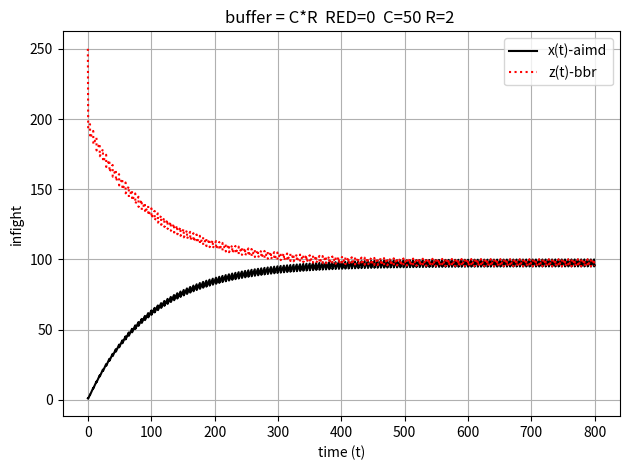

Here is the Python script that generated this plot:
import numpy as np
import matplotlib.pyplot as plt
beta = 0.5
C, R = 50, 2

# x, z 分别为两条流的 cwnd
def dxdt(x, y, t):
    if y > 0:
        return - beta * x
    else:
        return 1

def dzdt(z, y, t):
    if y > 0:
        return - beta * z
    else:
        return 1

def ydt(a, b, t):
    buff = 2 * C * R
    if (a + b) > buff:
        return 1
    elif False and (a + b) > (buff - int(buff / 4)):
        ret = 2*random.random() - 1
        return ret
    return 0

t = np.linspace(0, 800, 8000)
x = np.zeros_like(t)
y = np.zeros_like(t)
z = np.zeros_like(t)

x[0], z[0] = 1, 250

for i in range(1, len(t)):
    dt = t[i] - t[i - 1]
    dxy = ydt(x[i - 1], z[i - 1], i)
    dzy = ydt(z[i - 1], x[i - 1], i)
    dx = dxdt(x[i - 1], dxy, t[i - 1])
    dz = dzdt(z[i - 1], dzy, t[i - 1])
    x[i] = x[i - 1] + (dx) * dt
    z[i] = z[i - 1] + (dz) * dt
plt.plot(t, x, label = 'x(t)-aimd', color='black')
plt.plot(t, z, label = 'z(t)-bbr', color='red', linestyle = 'dotted')    

plt.title(f'buffer = C*R  RED=0  C=50 R=2 ')
plt.xlabel('time (t)')
plt.ylabel('infight')
plt.grid(True)

#plt.show()
plt.legend()
plt.tight_layout()     
plt.savefig("bufferboat.png")
